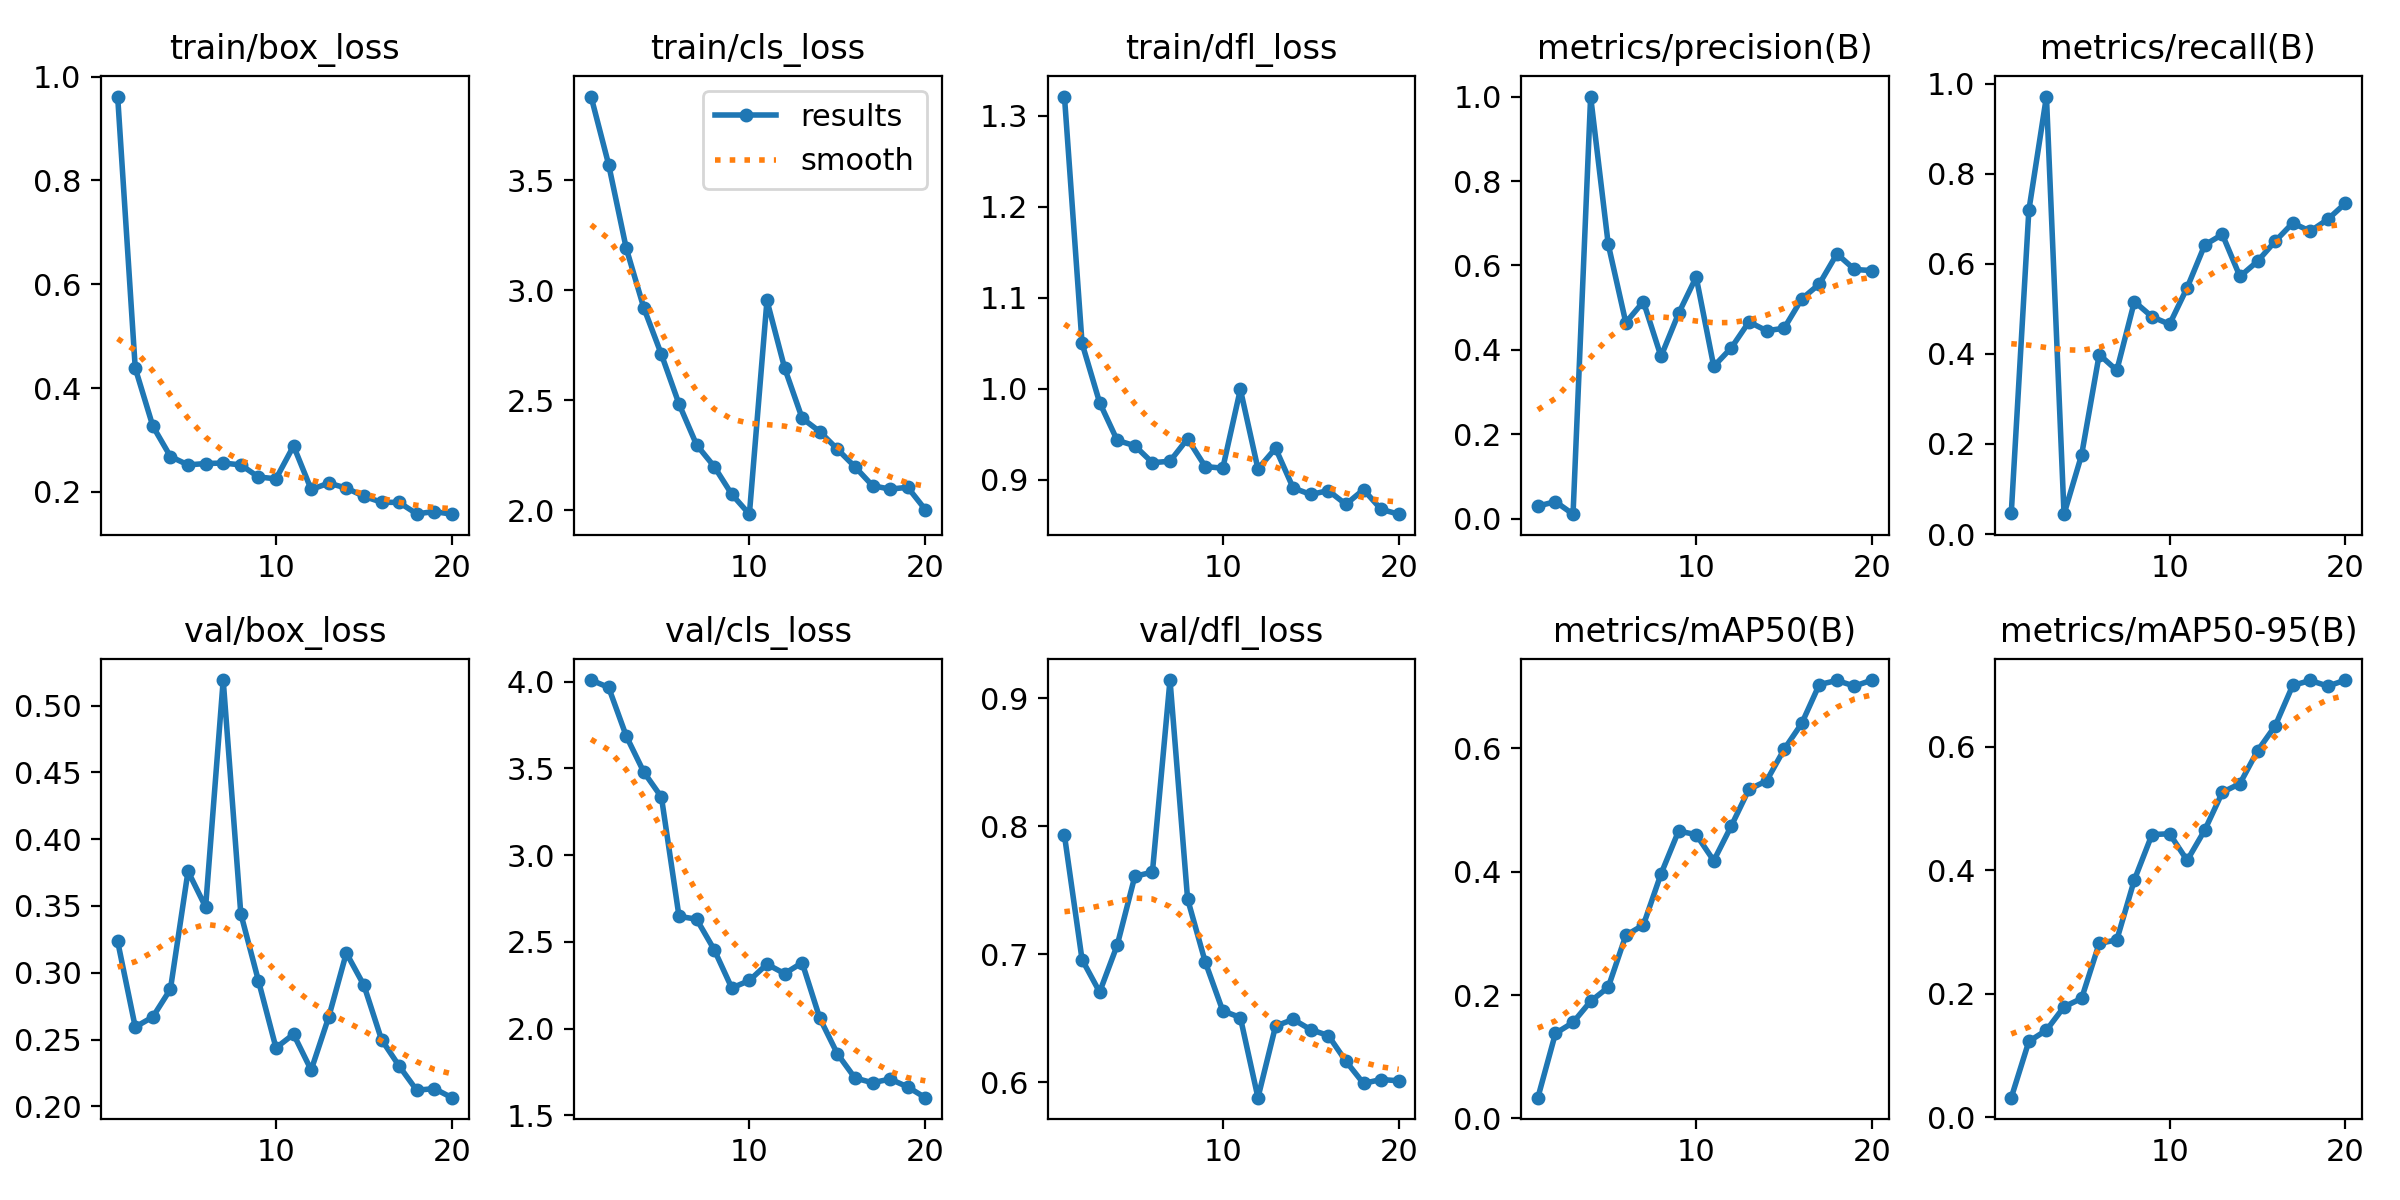

The data file committed next to this chart (first rows):
epoch, time, train/box_loss, train/cls_loss, train/dfl_loss, metrics/precision(B), metrics/recall(B), metrics/mAP50(B), metrics/mAP50-95(B), val/box_loss, val/cls_loss, val/dfl_loss, lr/pg0, lr/pg1, lr/pg2
1, 93.92, 0.9618, 3.88, 1.321, 0.0303, 0.04592, 0.03374, 0.03176, 0.3235, 4.009, 0.7929, 6.672e-05, 6.672e-05, 6.672e-05
2, 155.5, 0.4384, 3.571, 1.05, 0.04079, 0.7187, 0.1379, 0.1228, 0.2594, 3.967, 0.6959, 0.0001321, 0.0001321, 0.0001321
3, 209.6, 0.3266, 3.191, 0.9847, 0.01113, 0.9714, 0.1556, 0.141, 0.267, 3.687, 0.6705, 0.0001904, 0.0001904, 0.0001904
4, 264.5, 0.2681, 2.919, 0.9432, 1, 0.04406, 0.19, 0.1788, 0.2878, 3.479, 0.7072, 0.0002415, 0.0002415, 0.0002415
5, 319.3, 0.2519, 2.708, 0.9373, 0.6504, 0.1757, 0.2126, 0.1925, 0.376, 3.335, 0.7609, 0.0002854, 0.0002854, 0.0002854
6, 371.5, 0.2546, 2.483, 0.9186, 0.4647, 0.3986, 0.2967, 0.2814, 0.3493, 2.647, 0.7642, 0.0003222, 0.0003222, 0.0003222
7, 426.4, 0.2555, 2.297, 0.9203, 0.5145, 0.3634, 0.3137, 0.2871, 0.5191, 2.631, 0.9142, 0.0003518, 0.0003518, 0.0003518
8, 481, 0.252, 2.198, 0.945, 0.3846, 0.5162, 0.3963, 0.3845, 0.3442, 2.455, 0.7432, 0.0003633, 0.0003633, 0.0003633
9, 535.6, 0.2286, 2.072, 0.9144, 0.4866, 0.4824, 0.4659, 0.4576, 0.2942, 2.234, 0.6942, 0.0003358, 0.0003358, 0.0003358
10, 591.4, 0.2251, 1.982, 0.9126, 0.5726, 0.4658, 0.4601, 0.4589, 0.2438, 2.278, 0.6559, 0.0003083, 0.0003083, 0.0003083
11, 646.7, 0.2885, 2.953, 0.9993, 0.361, 0.5471, 0.4178, 0.4158, 0.254, 2.372, 0.6506, 0.0002808, 0.0002808, 0.0002808
12, 702.2, 0.2046, 2.647, 0.9118, 0.4051, 0.6419, 0.4744, 0.4649, 0.2272, 2.317, 0.588, 0.0002533, 0.0002533, 0.0002533
13, 755.7, 0.2168, 2.418, 0.9345, 0.4665, 0.6652, 0.5335, 0.526, 0.267, 2.38, 0.6439, 0.0002257, 0.0002257, 0.0002257
14, 809, 0.2073, 2.357, 0.8909, 0.4455, 0.5719, 0.5472, 0.5402, 0.3148, 2.061, 0.6492, 0.0001982, 0.0001982, 0.0001982
15, 864.7, 0.1913, 2.277, 0.8837, 0.4513, 0.6056, 0.5983, 0.5932, 0.2906, 1.855, 0.6411, 0.0001707, 0.0001707, 0.0001707
16, 918.9, 0.18, 2.197, 0.888, 0.5207, 0.65, 0.6403, 0.6334, 0.25, 1.716, 0.6366, 0.0001432, 0.0001432, 0.0001432
17, 974.6, 0.1796, 2.111, 0.8729, 0.556, 0.6905, 0.7034, 0.699, 0.2303, 1.688, 0.6165, 0.0001156, 0.0001156, 0.0001156
18, 1031, 0.1577, 2.096, 0.889, 0.6275, 0.6724, 0.7099, 0.7071, 0.2121, 1.71, 0.5992, 8.8126e-05, 8.8126e-05, 8.8126e-05
19, 1085, 0.162, 2.104, 0.8674, 0.5905, 0.6989, 0.7008, 0.6979, 0.2134, 1.664, 0.6022, 6.0604e-05, 6.0604e-05, 6.0604e-05
20, 1141, 0.157, 2.003, 0.8621, 0.5879, 0.7347, 0.7107, 0.7077, 0.2065, 1.602, 0.6012, 3.3082e-05, 3.3082e-05, 3.3082e-05
